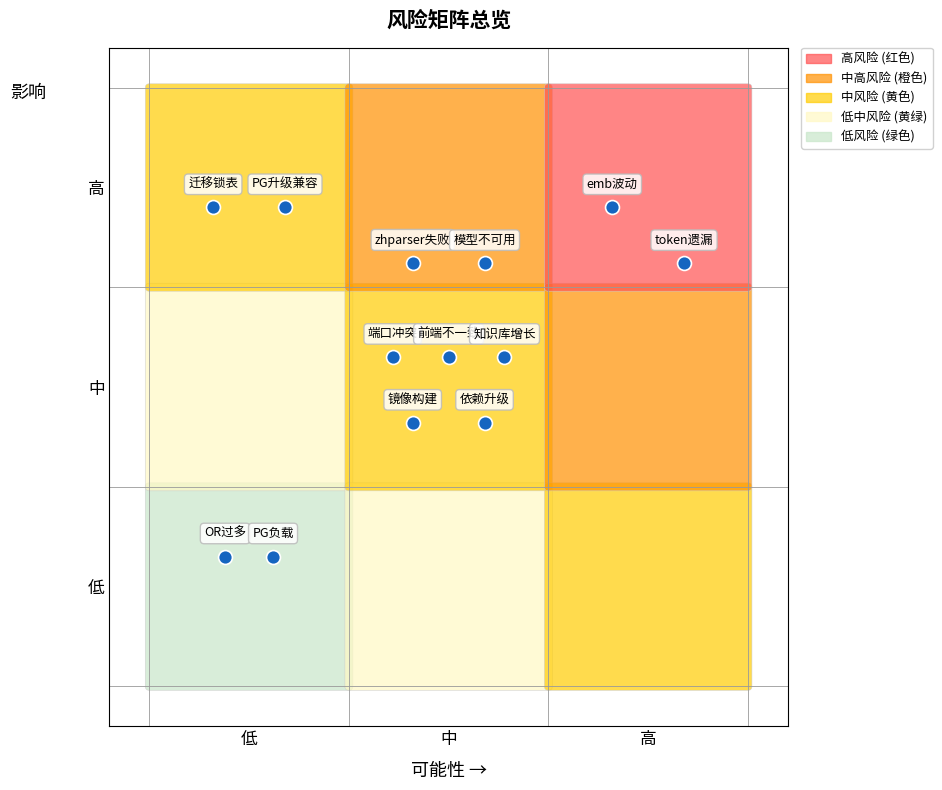

Python code for this plot:
import matplotlib.pyplot as plt
import matplotlib.patches as mpatches
import numpy as np

# ===================== 新增：全局中文字体配置 =====================
plt.rcParams["font.family"] = ["SimHei", "WenQuanYi Micro Hei", "Heiti TC", "sans-serif"]
plt.rcParams["axes.unicode_minus"] = False  # 解决负号显示为方块的问题
# ================================================================

# 风险数据: (标签, 可能性x, 影响y, 颜色偏移)
# 可能性: 低=0, 中=1, 高=2
# 影响:   低=0, 中=1, 高=2
risks = [
    # 高影响区域
    ("迁移锁表", 0, 2),
    ("PG升级兼容", 0, 2),
    ("zhparser失败", 1, 2),
    ("模型不可用", 1, 2),
    ("emb波动", 2, 2),
    ("token遗漏", 2, 2),
    # 中影响区域
    ("端口冲突", 1, 1),
    ("前端不一致", 1, 1),
    ("知识库增长", 1, 1),
    ("镜像构建", 1, 1),
    ("依赖升级", 1, 1),
    # 低影响区域
    ("OR过多", 0, 0),
    ("PG负载", 0, 0),
]

# 手工微调每个标签的偏移，避免重叠
offsets = {
    "迁移锁表":    (-0.18, -0.10),
    "PG升级兼容":  (0.18, -0.10),
    "zhparser失败": (-0.18, -0.38),
    "模型不可用":  (0.18, -0.38),
    "emb波动":     (-0.18, -0.10),
    "token遗漏":   (0.18, -0.38),
    "端口冲突":    (-0.28,  0.15),
    "前端不一致":  (0.00,  0.15),
    "知识库增长":  (0.28,  0.15),
    "镜像构建":    (-0.18, -0.18),
    "依赖升级":    (0.18, -0.18),
    "OR过多":      (-0.12,  0.15),
    "PG负载":      (0.12,  0.15),
}

fig, ax = plt.subplots(figsize=(10, 8))

# 背景色块（风险等级）
colors = {
    (0, 0): "#c8e6c9",  # 低-低: 绿
    (1, 0): "#fff9c4",  # 中-低: 黄绿
    (2, 0): "#ffcc02",  # 高-低: 黄
    (0, 1): "#fff9c4",  # 低-中: 黄绿
    (1, 1): "#ffcc02",  # 中-中: 黄
    (2, 1): "#ff9100",  # 高-中: 橙
    (0, 2): "#ffcc02",  # 低-高: 黄
    (1, 2): "#ff9100",  # 中-高: 橙
    (2, 2): "#ff5252",  # 高-高: 红
}

# 绘制3x3网格背景
for x in range(3):
    for y in range(3):
        rect = mpatches.FancyBboxPatch(
            (x - 0.5, y - 0.5), 1, 1,
            boxstyle="round,pad=0.02",
            facecolor=colors[(x, y)],
            edgecolor="#cccccc",
            linewidth=0.5,
            alpha=0.7,
        )
        ax.add_patch(rect)

# 绘制风险点
for label, x, y in risks:
    ox, oy = offsets.get(label, (0, 0))
    px, py = x + ox, y + oy
    ax.plot(px, py, "o", color="#1565c0", markersize=10, zorder=5,
            markeredgecolor="white", markeredgewidth=1.2)
    # 标签背景框
    ax.annotate(
        label,
        (px, py),
        textcoords="offset points",
        xytext=(0, 12),
        ha="center",
        va="bottom",
        fontsize=9,
        # 移除 fontfamily，使用全局字体配置
        bbox=dict(boxstyle="round,pad=0.3", facecolor="white",
                  edgecolor="#bbbbbb", alpha=0.85),
        zorder=6,
    )

# 坐标轴
ax.set_xlim(-0.7, 2.7)
ax.set_ylim(-0.7, 2.7)
ax.set_xticks([0, 1, 2])
ax.set_xticklabels(["低", "中", "高"], fontsize=12)
ax.set_yticks([0, 1, 2])
ax.set_yticklabels(["低", "中", "高"], fontsize=12)

ax.set_xlabel("可能性 →", fontsize=13, labelpad=10)
ax.set_ylabel("影响", fontsize=13, labelpad=10, rotation=0)
ax.yaxis.set_label_coords(-0.12, 0.92)

# 图例
legend_patches = [
    mpatches.Patch(color="#ff5252", alpha=0.7, label="高风险 (红色)"),
    mpatches.Patch(color="#ff9100", alpha=0.7, label="中高风险 (橙色)"),
    mpatches.Patch(color="#ffcc02", alpha=0.7, label="中风险 (黄色)"),
    mpatches.Patch(color="#fff9c4", alpha=0.7, label="低中风险 (黄绿)"),
    mpatches.Patch(color="#c8e6c9", alpha=0.7, label="低风险 (绿色)"),
]
ax.legend(handles=legend_patches, loc="upper left", fontsize=9,
          bbox_to_anchor=(1.02, 1), borderaxespad=0, framealpha=0.9)

# 网格线
for i in range(-1, 4):
    ax.axhline(i - 0.5, color="#999999", linewidth=0.6, zorder=1)
    ax.axvline(i - 0.5, color="#999999", linewidth=0.6, zorder=1)

ax.set_title("风险矩阵总览", fontsize=15, fontweight="bold", pad=15)
ax.set_aspect("equal")
ax.tick_params(top=False, right=False, length=0)

plt.tight_layout()
plt.savefig("risk_matrix.png", dpi=200, bbox_inches="tight")
plt.show()
print("Saved to risk_matrix.png")
